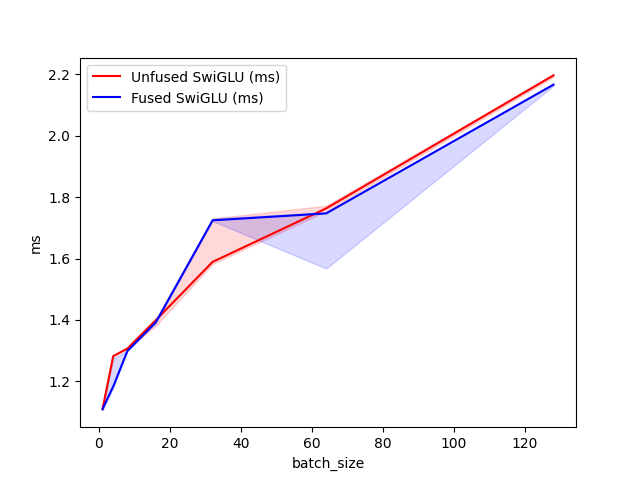

Values plotted in this chart, from the file beside it:
batch_size, Unfused SwiGLU (ms), Fused SwiGLU (ms)
1, 1.11, 1.11
4, 1.282, 1.183
8, 1.307, 1.299
16, 1.399, 1.392
32, 1.589, 1.724
64, 1.763, 1.747
128, 2.196, 2.166
